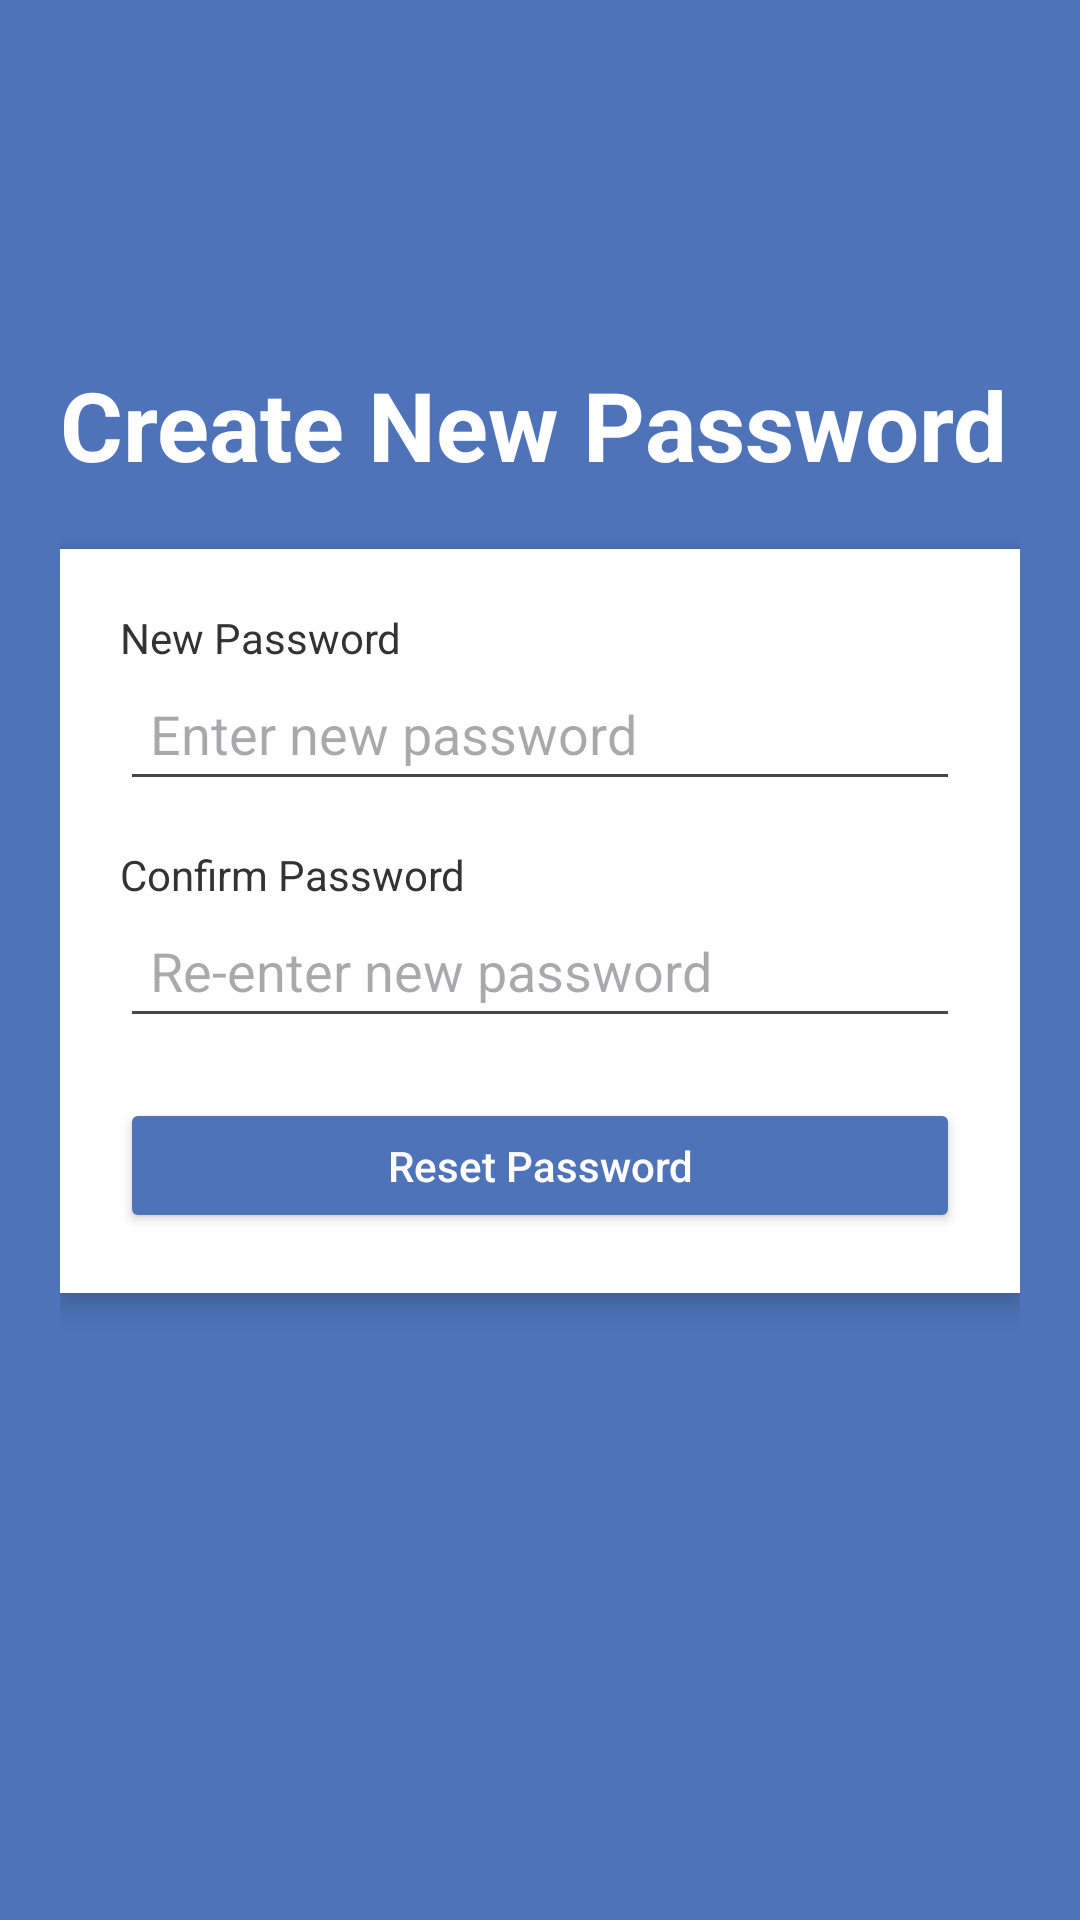

Android layout source for this screen:
<!-- AndroidManifest.xml: application theme Theme.Manglaba -->
<!-- res/layout/activity_reset_password.xml -->
<?xml version="1.0" encoding="utf-8"?>
<LinearLayout xmlns:android="http://schemas.android.com/apk/res/android"
    android:layout_width="match_parent"
    android:layout_height="match_parent"
    android:orientation="vertical"
    android:background="#4E73B8"
    android:padding="20dp">

    <TextView
        android:layout_width="wrap_content"
        android:layout_height="wrap_content"
        android:text="Create New Password"
        android:textColor="@android:color/white"
        android:textSize="32sp"
        android:textStyle="bold"
        android:layout_marginTop="100dp"
        android:layout_marginBottom="20dp"/>


    <LinearLayout
        android:layout_width="match_parent"
        android:layout_height="wrap_content"
        android:orientation="vertical"
        android:padding="20dp"
        android:background="@android:color/white"
        android:elevation="6dp">

        
        <TextView
            android:layout_width="wrap_content"
            android:layout_height="wrap_content"
            android:text="New Password"
            android:textColor="#333"
            android:textSize="14sp"/>

        <EditText
            android:id="@+id/etNewPassword"
            android:layout_width="match_parent"
            android:layout_height="45dp"
            android:hint="Enter new password"
            android:inputType="textPassword"
            android:padding="10dp"
            android:layout_marginBottom="15dp"/>

        
        <TextView
            android:layout_width="wrap_content"
            android:layout_height="wrap_content"
            android:text="Confirm Password"
            android:textColor="#333"
            android:textSize="14sp"/>

        <EditText
            android:id="@+id/etConfirmPassword"
            android:layout_width="match_parent"
            android:layout_height="45dp"
            android:hint="Re-enter new password"
            android:inputType="textPassword"
            android:padding="10dp"
            android:layout_marginBottom="20dp"/>


        <Button
            android:id="@+id/btnReset"
            android:layout_width="match_parent"
            android:layout_height="45dp"
            android:text="Reset Password"
            android:textAllCaps="false"
            android:textColor="@android:color/white"
            android:backgroundTint="#4E73B8"/>

    </LinearLayout>

</LinearLayout>
<!-- resources referenced by this layout -->
<resources>
  <style name="Theme.Manglaba" parent="Base.Theme.Manglaba" />
  <style name="Base.Theme.Manglaba" parent="Theme.Material3.DayNight.NoActionBar">
          
      </style>
</resources>
